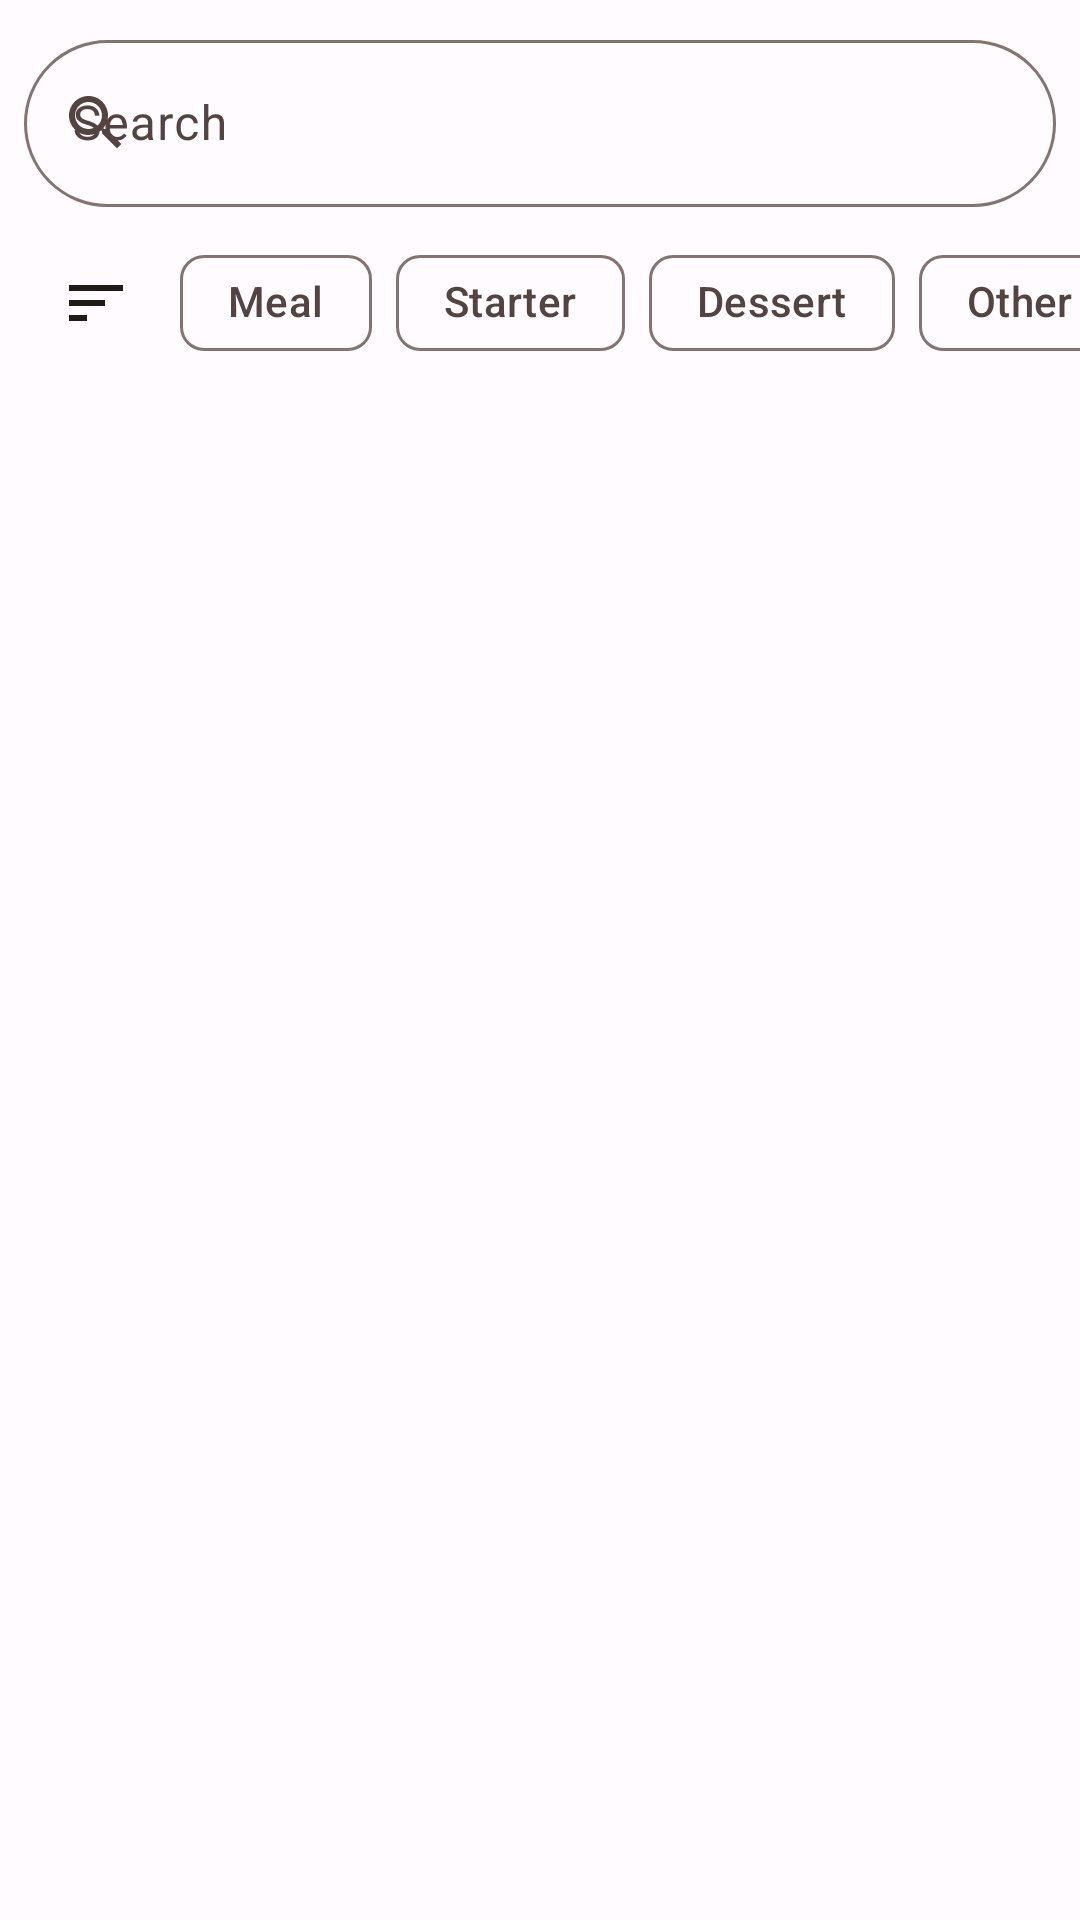

Produce the Android XML layout that renders to this screen, including the resource entries it uses.
<!-- AndroidManifest.xml: application theme Theme.Menu -->
<!-- res/layout/layout_picker.xml -->
<?xml version="1.0" encoding="utf-8"?>
<androidx.core.widget.NestedScrollView xmlns:android="http://schemas.android.com/apk/res/android"
    android:layout_width="match_parent"
    android:layout_height="wrap_content"
    xmlns:app="http://schemas.android.com/apk/res-auto">

    <LinearLayout
        android:orientation="vertical"
        android:layout_width="match_parent"
        android:layout_height="wrap_content" >

        <com.google.android.material.textfield.TextInputLayout
            style="@style/Widget.Material3.TextInputLayout.OutlinedBox"

            app:boxCornerRadiusBottomStart="100dp"
            app:boxCornerRadiusBottomEnd="100dp"
            app:boxCornerRadiusTopStart="100dp"
            app:boxCornerRadiusTopEnd="100dp"

            android:layout_width="match_parent"
            android:layout_height="wrap_content"
            android:hint="@string/item_search"
            app:startIconDrawable="@drawable/ic_search"
            android:layout_margin="8dp">

            <com.google.android.material.textfield.TextInputEditText
                android:id="@+id/search_bar_picker"
                android:layout_width="match_parent"
                android:layout_height="wrap_content"
                android:inputType="text|textCapSentences"
                android:maxLines="1"
                android:imeOptions="actionSearch"/>

        </com.google.android.material.textfield.TextInputLayout>

        <HorizontalScrollView
            android:layout_width="match_parent"
            android:layout_height="wrap_content"
            android:scrollbars="none" >

            <LinearLayout
                android:layout_width="wrap_content"
                android:layout_height="wrap_content"
                android:paddingStart="12dp"
                android:paddingEnd="12dp">

                <ImageView
                    android:layout_width="24dp"
                    android:layout_height="24dp"
                    android:layout_marginStart="8dp"
                    android:layout_marginEnd="8dp"
                    android:layout_marginTop="12dp"
                    android:layout_marginBottom="12dp"
                    android:src="@drawable/ic_sort" />

                <com.google.android.material.chip.ChipGroup
                    android:id="@+id/chip_group_filter"
                    android:layout_width="wrap_content"
                    android:layout_height="wrap_content"
                    app:singleLine="true"
                    android:paddingStart="8dp"
                    android:paddingEnd="8dp"
                    android:scrollbars="none">

                    <com.google.android.material.chip.Chip
                        style="@style/Widget.Material3.Chip.Filter"
                        android:id="@+id/chip_filter_meal"
                        android:text="@string/category_meal"
                        android:layout_width="wrap_content"
                        android:layout_height="wrap_content" />

                    <com.google.android.material.chip.Chip
                        style="@style/Widget.Material3.Chip.Filter"
                        android:id="@+id/chip_filter_starter"
                        android:text="@string/category_starter"
                        android:layout_width="wrap_content"
                        android:layout_height="wrap_content" />

                    <com.google.android.material.chip.Chip
                        style="@style/Widget.Material3.Chip.Filter"
                        android:id="@+id/chip_filter_dessert"
                        android:text="@string/category_dessert"
                        android:layout_width="wrap_content"
                        android:layout_height="wrap_content" />

                    <com.google.android.material.chip.Chip
                        style="@style/Widget.Material3.Chip.Filter"
                        android:id="@+id/chip_filter_other"
                        android:text="@string/category_other"
                        android:layout_width="wrap_content"
                        android:layout_height="wrap_content" />


                </com.google.android.material.chip.ChipGroup>
            </LinearLayout>

        </HorizontalScrollView>

        <androidx.recyclerview.widget.RecyclerView
            android:id="@+id/recycler_view_search"
            android:layout_width="match_parent"
            android:layout_height="wrap_content" />

    </LinearLayout>
</androidx.core.widget.NestedScrollView>
<!-- resources referenced by this layout -->
<resources>
  <!-- drawable ic_search (drawable) -->
  <vector android:height="24dp" android:tint="?colorOnSurface"
      android:viewportHeight="24" android:viewportWidth="24"
      android:width="24dp" xmlns:android="http://schemas.android.com/apk/res/android">
      <path android:fillColor="?colorOnSurface" android:pathData="M15.5,14h-0.79l-0.28,-0.27C15.41,12.59 16,11.11 16,9.5 16,5.91 13.09,3 9.5,3S3,5.91 3,9.5 5.91,16 9.5,16c1.61,0 3.09,-0.59 4.23,-1.57l0.27,0.28v0.79l5,4.99L20.49,19l-4.99,-5zM9.5,14C7.01,14 5,11.99 5,9.5S7.01,5 9.5,5 14,7.01 14,9.5 11.99,14 9.5,14z"/>
  </vector>
  <!-- drawable ic_sort (drawable) -->
  <vector android:autoMirrored="true" android:height="24dp"
      android:tint="?colorOnSurface" android:viewportHeight="24"
      android:viewportWidth="24" android:width="24dp" xmlns:android="http://schemas.android.com/apk/res/android">
      <path android:fillColor="?colorOnSurface" android:pathData="M3,18h6v-2L3,16v2zM3,6v2h18L21,6L3,6zM3,13h12v-2L3,11v2z"/>
  </vector>
  <string name="category_dessert">Dessert</string>
  <string name="category_meal">Meal</string>
  <string name="category_other">Other</string>
  <string name="category_starter">Starter</string>
  <string name="item_search">Search</string>
  <color name="md_theme_light_primary">#9C4236</color>
  <color name="md_theme_light_onPrimary">#FFFFFF</color>
  <color name="md_theme_light_primaryContainer">#FFDAD4</color>
  <color name="md_theme_light_onPrimaryContainer">#410000</color>
  <color name="md_theme_light_secondary">#775651</color>
  <color name="md_theme_light_onSecondary">#FFFFFF</color>
  <color name="md_theme_light_secondaryContainer">#FFDAD4</color>
  <color name="md_theme_light_onSecondaryContainer">#2C1512</color>
  <color name="md_theme_light_tertiary">#705C2E</color>
  <color name="md_theme_light_onTertiary">#FFFFFF</color>
  <color name="md_theme_light_tertiaryContainer">#FBDFA6</color>
  <color name="md_theme_light_onTertiaryContainer">#251A00</color>
  <color name="md_theme_light_error">#BA1A1A</color>
  <color name="md_theme_light_errorContainer">#FFDAD6</color>
  <color name="md_theme_light_onError">#FFFFFF</color>
  <color name="md_theme_light_onErrorContainer">#410002</color>
  <color name="md_theme_light_background">#FFFBFF</color>
  <color name="md_theme_light_onBackground">#201A19</color>
  <color name="md_theme_light_surface">#FFFBFF</color>
  <color name="md_theme_light_onSurface">#201A19</color>
  <color name="md_theme_light_surfaceVariant">#F5DDDA</color>
  <color name="md_theme_light_onSurfaceVariant">#534341</color>
  <color name="md_theme_light_outline">#857370</color>
  <color name="md_theme_light_inverseOnSurface">#FBEEEC</color>
  <color name="md_theme_light_inverseSurface">#362F2E</color>
  <color name="md_theme_light_inversePrimary">#FFB4A8</color>
</resources>
